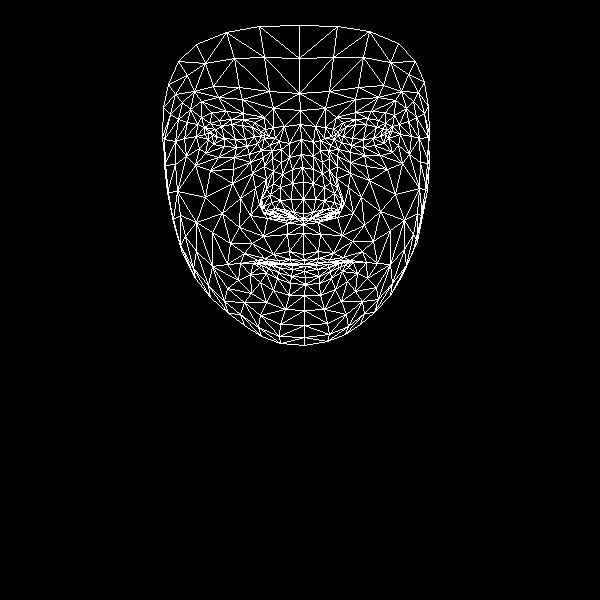

Data behind this chart, as committed beside it:
, x, y
0, 303, 254
1, 303, 213
2, 303, 224
3, 292, 169
4, 303, 199
5, 303, 182
6, 301, 139
7, 212, 135
8, 300, 110
9, 299, 93
10, 299, 25
11, 304, 260
12, 304, 264
13, 304, 264
14, 305, 266
15, 304, 271
16, 305, 277
17, 305, 284
18, 304, 295
19, 303, 218
20, 292, 217
21, 168, 84
22, 247, 146
23, 236, 147
24, 224, 146
25, 208, 139
26, 257, 143
27, 231, 119
28, 243, 119
29, 219, 120
30, 210, 123
31, 199, 148
32, 260, 315
33, 208, 132
34, 164, 139
35, 184, 138
36, 240, 198
37, 289, 251
38, 291, 263
39, 273, 254
40, 264, 258
41, 280, 263
42, 271, 263
43, 250, 274
44, 293, 212
45, 291, 199
46, 190, 109
47, 264, 166
48, 263, 206
49, 261, 199
50, 205, 197
51, 292, 183
52, 218, 97
53, 201, 101
54, 178, 61
55, 273, 108
56, 254, 122
57, 240, 263
58, 182, 253
59, 272, 213
... 408 more rows
